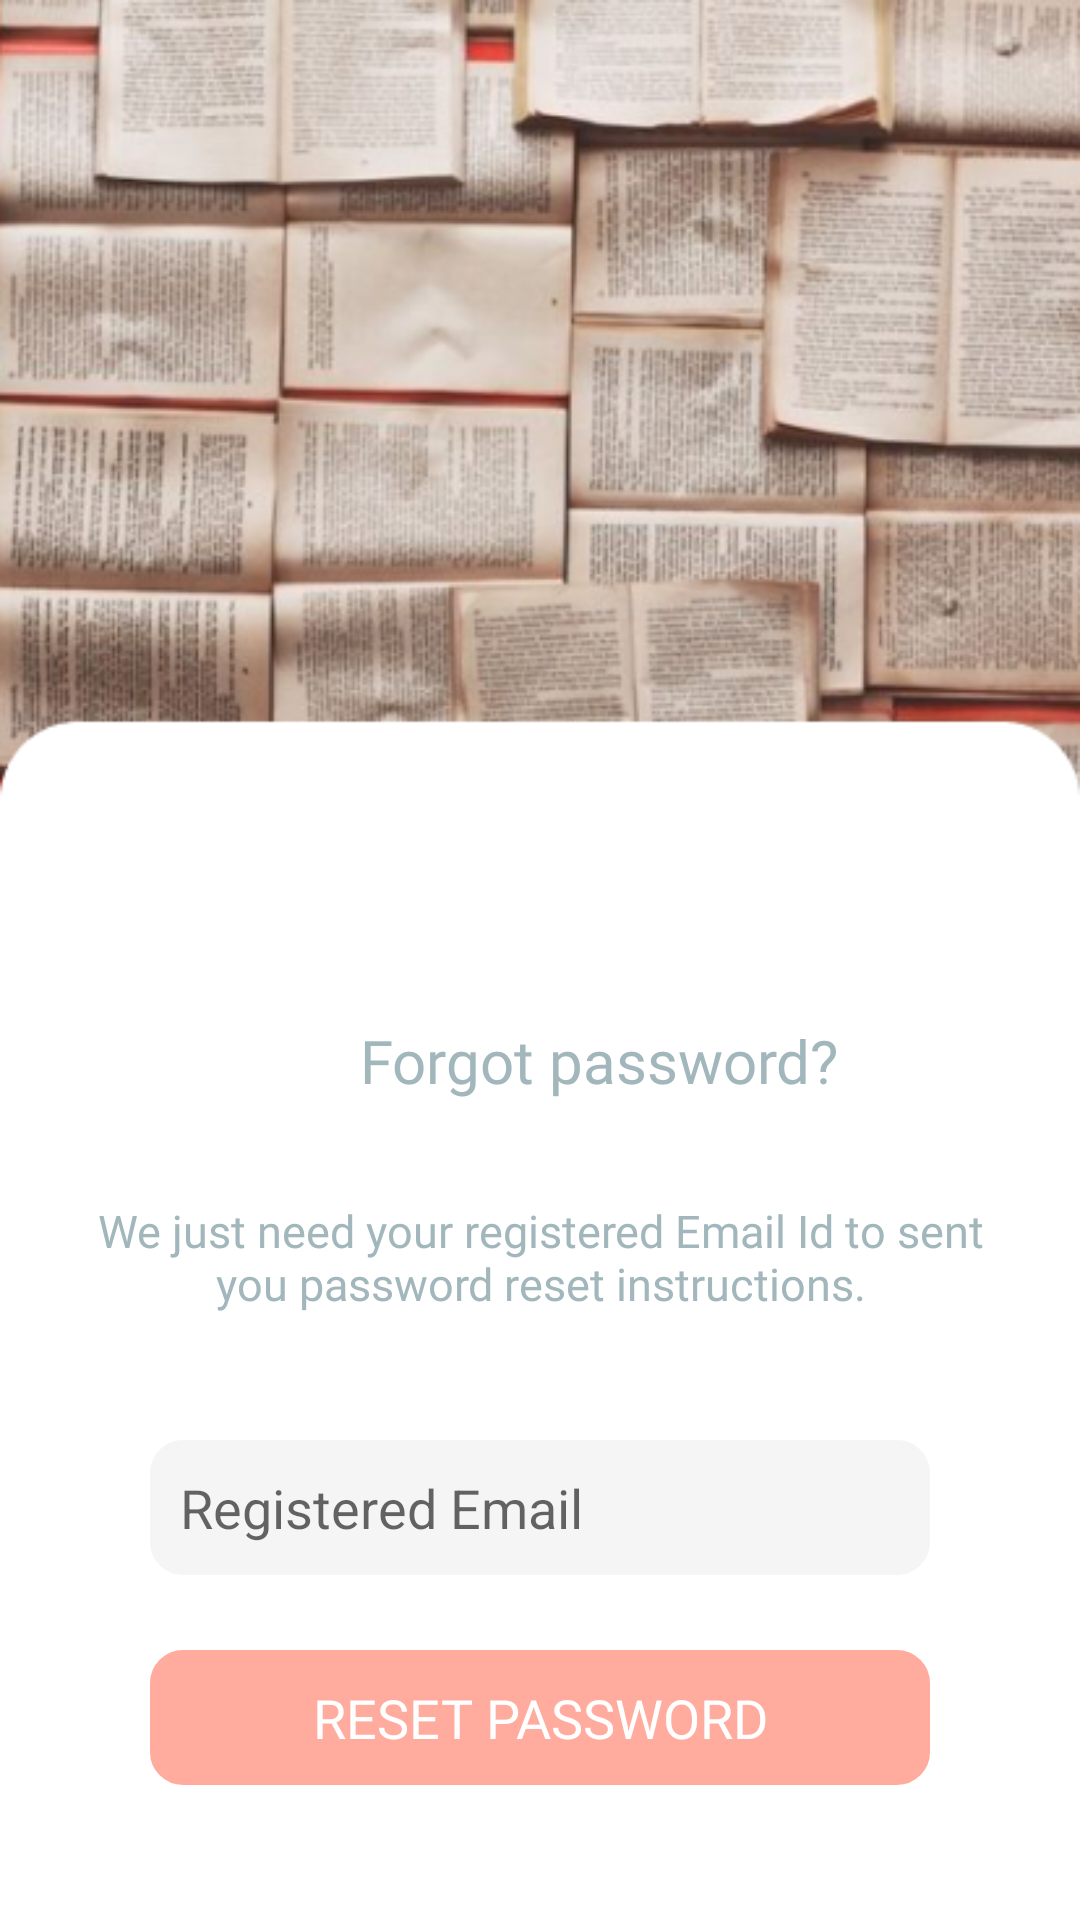

This screen was rendered from an Android layout file. Write that file and the resources it references.
<!-- AndroidManifest.xml: application theme AppTheme -->
<!-- res/layout/forgetpass.xml -->
<?xml version="1.0" encoding="utf-8"?>
<RelativeLayout xmlns:android="http://schemas.android.com/apk/res/android"
    android:layout_width="match_parent"
    android:layout_height="match_parent"
    android:background="@drawable/forgetbg">

    <TextView
        android:id="@+id/textView"
        android:layout_width="wrap_content"
        android:layout_height="wrap_content"
        android:layout_marginStart="120dp"
        android:layout_marginTop="340dp"
        android:fontFamily="@font/roboto_bold"
        android:text="Forgot password?"
        android:textColor="@color/colorPrimary"
        android:textSize="20dp" />

    <TextView
        android:id="@+id/textView2"
        android:layout_width="wrap_content"
        android:layout_height="wrap_content"
        android:layout_marginStart="20dp"
        android:layout_marginTop="400dp"
        android:layout_marginEnd="20dp"
        android:fontFamily="@font/roboto"
        android:text="@string/forgot_password_msg"
        android:gravity="center_horizontal"
        android:textColor="@color/colorPrimary"
        android:textSize="15dp" />

    <EditText
        android:id="@+id/email"
        android:layout_width="267dp"
        android:layout_height="45dp"
        android:layout_alignParentStart="true"
        android:layout_alignParentEnd="true"
        android:layout_marginStart="50dp"
        android:layout_marginTop="480dp"
        android:layout_marginEnd="50dp"
        android:background="@drawable/edittextstyle"
        android:backgroundTint="#F5F5F5"
        android:drawableRight="@drawable/email_24"
        android:ems="10"
        android:hint="Registered Email"
        android:paddingLeft="10dp"
        android:paddingRight="10dp"
        android:inputType="textEmailAddress" />

    <Button
        android:id="@+id/reset_pass"
        android:layout_width="267dp"
        android:layout_height="45dp"
        android:layout_alignParentStart="true"
        android:layout_alignParentEnd="true"
        android:text="Reset Password"
        android:textSize="18dp"
        android:fontFamily="@font/roboto_bold"
        android:textColor="#FFFFFF"
        android:backgroundTint="@color/buttoncolor2"
        android:background="@drawable/roundbutton"
        android:layout_marginStart="50dp"
        android:layout_marginEnd="50dp"
        android:layout_marginTop="550dp" />

</RelativeLayout>
<!-- resources referenced by this layout -->
<resources>
  <color name="buttoncolor2">#FFAC9E</color>
  <color name="colorPrimary">#A2B7BC</color>
  <!-- drawable edittextstyle (drawable) -->
  <shape xmlns:android="http://schemas.android.com/apk/res/android"
      android:shape="rectangle">
      <stroke
          android:width="2dp"
          android:color="#000000" />
      <corners  android:radius="10dp"/>
  
  </shape>
  <!-- drawable forgetbg: png bitmap (drawable, 200552 bytes) -->
  <!-- drawable roundbutton (drawable) -->
  <?xml version="1.0" encoding="utf-8"?>
  <shape xmlns:android="http://schemas.android.com/apk/res/android">
      <stroke
          android:width="2dp"
          android:color="#000000" />
      <corners  android:radius="10dp"/>
  </shape>
  <string name="forgot_password_msg">We just need your registered Email Id to sent you password reset instructions.</string>
  <style name="AppTheme" parent="Theme.AppCompat.Light.DarkActionBar">
          
          <item name="colorPrimary">@color/colorPrimary</item>
          <item name="colorPrimaryDark">@color/colorPrimaryDark</item>
          <item name="colorAccent">@color/colorAccent</item>
      </style>
  <color name="colorPrimaryDark">#54A2B7BC</color>
  <color name="colorAccent">#03DAC5</color>
</resources>
